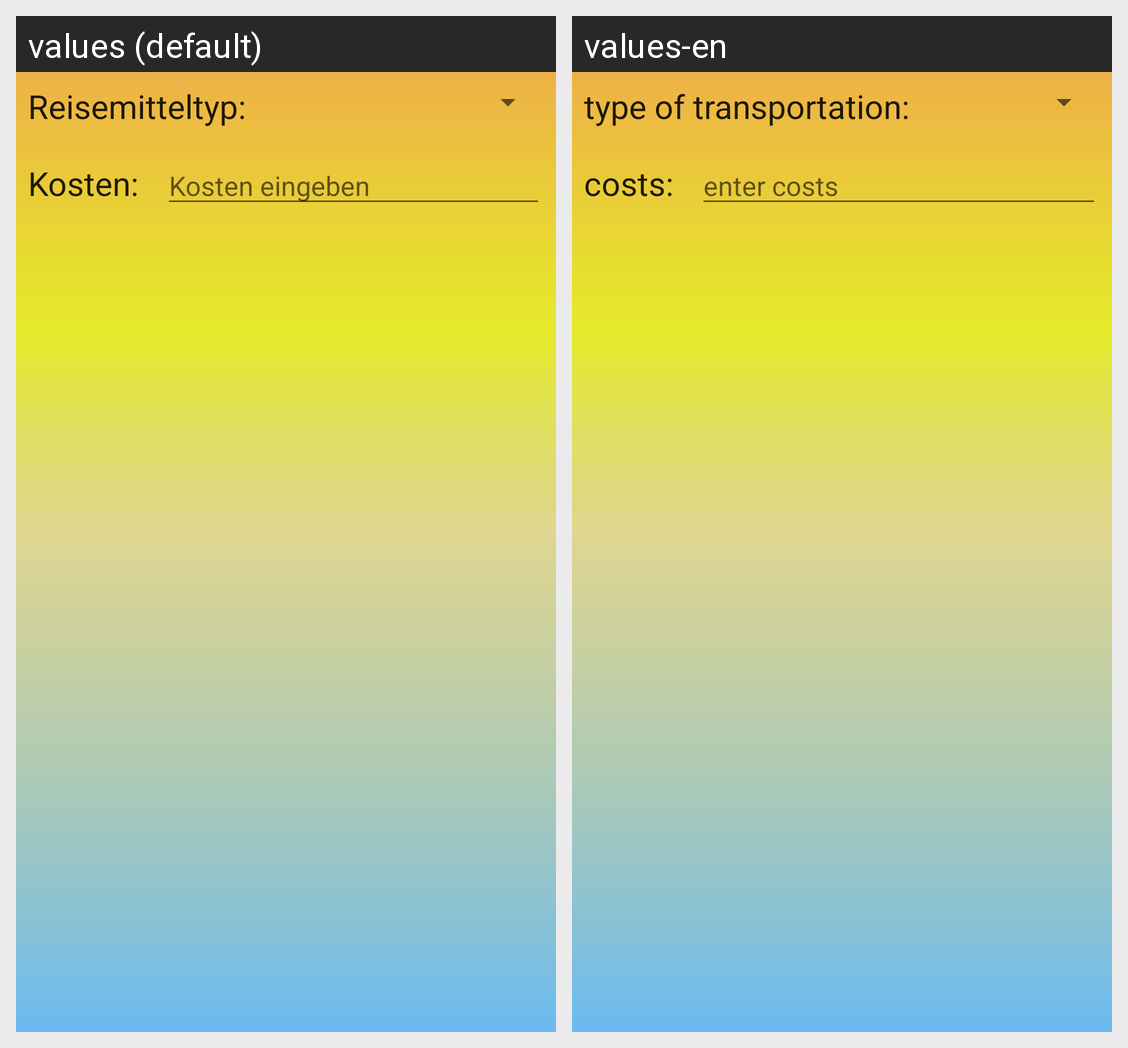

The Android screen above is rendered under two locales of the same app. Produce the string resources it draws, with the default and per-locale values.
Android screen res/layout/activity_add_reisemittel.xml rendered under 2 locales, left to right: values (default), values-en. Device: Nexus 5 (rendered at 1080×1920; each locale shown at half size, 540×960, under a caption strip naming it); theme Theme.Reisetagebuch.
Strings drawn on this screen, with the default value and each locale's value (text and hints the layout hard-codes, and strings that could not be matched under every locale, appear in the picture but are not listed):

ReisemittelTyp
  values: Reisemitteltyp:
  values-en: type of transportation:

Kosten
  values: Kosten:
  values-en: costs:

KostenEingeben
  values: Kosten eingeben
  values-en: enter costs
